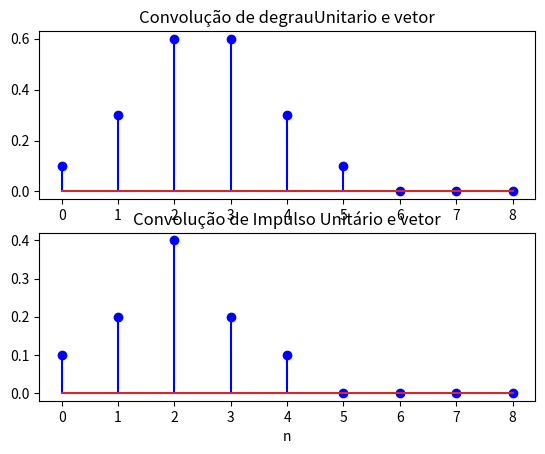

Generate this figure with matplotlib:
import numpy as np
import matplotlib.pyplot as plt

tamanhoVetorResultado = 9
degrauUnitario = np.ones(tamanhoVetorResultado)
degrauUnitarioMenos2 = np.ones(tamanhoVetorResultado)
x = np.zeros(tamanhoVetorResultado)

h = np.array([0.1,0.2,0.4,0.2,0.1])
impulsoUnitário = np.zeros(tamanhoVetorResultado)
impulsoUnitário[0] = 1

#Desloca o degrau unitário 2 unidades para a direita
for i in range(0,len(degrauUnitarioMenos2)):
    if (i < 2):
        degrauUnitarioMenos2[i] = 0


#Realiza a subtração dos degrais unitários
for j in range(0,len(x)):
    x[j] = degrauUnitario[j]-degrauUnitarioMenos2[j]


convDegrauUnitarioEH = np.convolve(x, h)
convImpulsoUnitarioEH = np.convolve(impulsoUnitário, h)

tama = len(degrauUnitario) + len(h) - 1
tamb = len(impulsoUnitário) + len(h) - 1
n1 = np.arange(0, tama)
n2 = np.arange(0, tamb)

plt.subplot(2,1,1).set_title('Convolução de degrauUnitario e vetor')
plt.stem(range(9), convDegrauUnitarioEH[0:9],'b', label='Função')

plt.subplot(2,1,2).set_title('Convolução de Impulso Unitário e vetor')
plt.stem(range(9), convImpulsoUnitarioEH[0:9],'b', label='Função')
plt.xlabel('n')

plt.show()

